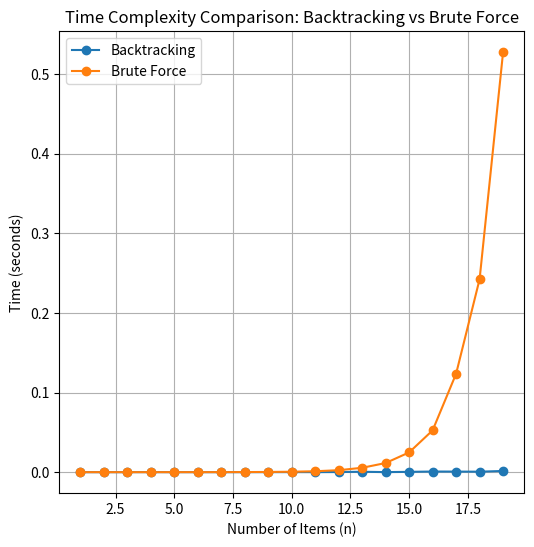

The script that saved this image:
import time
import random
import networkx as nx
import matplotlib.pyplot as plt

# Class to represent a graph
class Graph:
    def __init__(self, vertices):
        self.V = vertices
        self.graph = []

    def addEdge(self, u, v, w):
        self.graph.append([u, v, w])

    def find(self, parent, i):
        if parent[i] != i:
            parent[i] = self.find(parent, parent[i])
        return parent[i]

    def union(self, parent, rank, x, y):
        if rank[x] < rank[y]:
            parent[x] = y
        elif rank[x] > rank[y]:
            parent[y] = x
        else:
            parent[y] = x
            rank[x] += 1

    def KruskalMST(self):
        result = []
        i = 0
        e = 0
        self.graph = sorted(self.graph, key=lambda item: item[2])
        parent = []
        rank = []
        for node in range(self.V):
            parent.append(node)
            rank.append(0)
        while e < self.V - 1:
            if i >= len(self.graph):  # Check if there are enough edges
                print("Not enough edges to form a spanning tree.")
                return result
            u, v, w = self.graph[i]
            i = i + 1
            x = self.find(parent, u)
            y = self.find(parent, v)
            if x != y:
                e = e + 1
                result.append([u, v, w])
                self.union(parent, rank, x, y)
        return result

# Backtracking Approach for 0/1 Knapsack Problem
def knapsack_backtracking(weights, values, capacity, n):
    def backtrack(index, current_weight, current_value):
        nonlocal max_value
        if current_weight <= capacity and current_value > max_value:
            max_value = current_value
        if index == n or current_weight >= capacity:
            return
        # Include the current item
        backtrack(index + 1, current_weight + weights[index], current_value + values[index])
        # Exclude the current item
        backtrack(index + 1, current_weight, current_value)

    max_value = 0
    backtrack(0, 0, 0)
    return max_value

# Brute Force Approach for 0/1 Knapsack Problem
def knapsack_bruteforce(weights, values, capacity, n):
    max_value = 0
    # Generate all possible subsets
    for i in range(2**n):
        total_weight = 0
        total_value = 0
        for j in range(n):
            if (i >> j) & 1:  # Check if the j-th item is included
                total_weight += weights[j]
                total_value += values[j]
        if total_weight <= capacity and total_value > max_value:
            max_value = total_value
    return max_value

# Function to generate random inputs for Knapsack Problem
def generate_random_knapsack_input(n):
    weights = [random.randint(1, 20) for _ in range(n)]
    values = [random.randint(10, 50) for _ in range(n)]
    capacity = random.randint(20, 50)
    return weights, values, capacity

# Function to measure time for Knapsack algorithms
def measure_knapsack_time(algorithm, weights, values, capacity, n):
    start_time = time.time()
    algorithm(weights, values, capacity, n)
    end_time = time.time()
    return end_time - start_time

# Parameters for the time complexity graph
n_list = range(1, 20)  # Number of items for Knapsack

# Measure Backtracking and Brute Force times
backtracking_times = []
bruteforce_times = []
for n in n_list:
    weights, values, capacity = generate_random_knapsack_input(n)
    # Measure Backtracking time
    backtracking_time = measure_knapsack_time(knapsack_backtracking, weights, values, capacity, n)
    backtracking_times.append(backtracking_time)
    # Measure Brute Force time
    bruteforce_time = measure_knapsack_time(knapsack_bruteforce, weights, values, capacity, n)
    bruteforce_times.append(bruteforce_time)

# Plotting the time complexity graph for Backtracking and Brute Force
plt.figure(figsize=(6, 6))  # Adjusted size for a single plot
plt.plot(n_list, backtracking_times, marker='o', label='Backtracking')
plt.plot(n_list, bruteforce_times, marker='o', label='Brute Force')
plt.xlabel('Number of Items (n)')
plt.ylabel('Time (seconds)')
plt.title('Time Complexity Comparison: Backtracking vs Brute Force')
plt.legend()
plt.grid(True)

plt.show()
